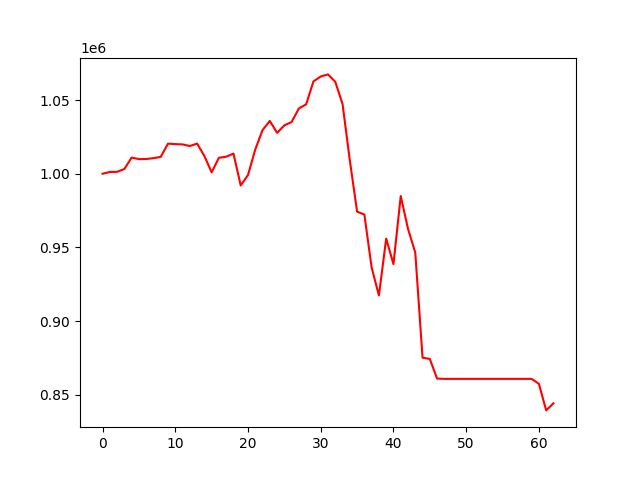

The data file committed next to this chart (first rows):
account_value, date, daily_return
1000000, 2020-01-03, 
1001212, 2020-01-06, 0.001212
1001285, 2020-01-07, 7.21790224547103e-05
1003210, 2020-01-08, 0.001922
1010960, 2020-01-09, 0.007725
1009929, 2020-01-10, -0.00102
1009983, 2020-01-13, 5.3287301492455086e-05
1010569, 2020-01-14, 0.0005806
1011427, 2020-01-15, 0.0008484
1020417, 2020-01-16, 0.008888
1020095, 2020-01-17, -0.0003154
1019898, 2020-01-21, -0.0001933
1018786, 2020-01-22, -0.00109
1020470, 2020-01-23, 0.001653
1012065, 2020-01-24, -0.008237
1000953, 2020-01-27, -0.01098
1010820, 2020-01-28, 0.009857
1011548, 2020-01-29, 0.0007205
1013655, 2020-01-30, 0.002083
992051, 2020-01-31, -0.02131
999150, 2020-02-03, 0.007156
1016451, 2020-02-04, 0.01732
1029609, 2020-02-05, 0.01294
1035814, 2020-02-06, 0.006027
1027720, 2020-02-07, -0.007814
1032810, 2020-02-10, 0.004952
1035081, 2020-02-11, 0.002199
1044330, 2020-02-12, 0.008935
1047072, 2020-02-13, 0.002626
1062645, 2020-02-14, 0.01487
1065959, 2020-02-18, 0.003118
1067379, 2020-02-19, 0.001333
1062364, 2020-02-20, -0.004698
1047284, 2020-02-21, -0.01419
1009121, 2020-02-24, -0.03644
974314, 2020-02-25, -0.03449
972302, 2020-02-26, -0.002065
936381, 2020-02-27, -0.03694
917465, 2020-02-28, -0.0202
956016, 2020-03-02, 0.04202
938690, 2020-03-03, -0.01812
984865, 2020-03-04, 0.04919
962631, 2020-03-05, -0.02258
946532, 2020-03-06, -0.01672
875252, 2020-03-09, -0.07531
874377, 2020-03-10, -0.001
861067, 2020-03-11, -0.01522
860867, 2020-03-12, -0.0002321
860867, 2020-03-13, 0.0
860867, 2020-03-16, 0.0
860867, 2020-03-17, 0.0
860867, 2020-03-18, 0.0
860867, 2020-03-19, 0.0
860867, 2020-03-20, 0.0
860867, 2020-03-23, 0.0
860867, 2020-03-24, 0.0
860867, 2020-03-25, 0.0
860867, 2020-03-26, 0.0
860867, 2020-03-27, 0.0
860867, 2020-03-30, 0.0
... 3 more rows
